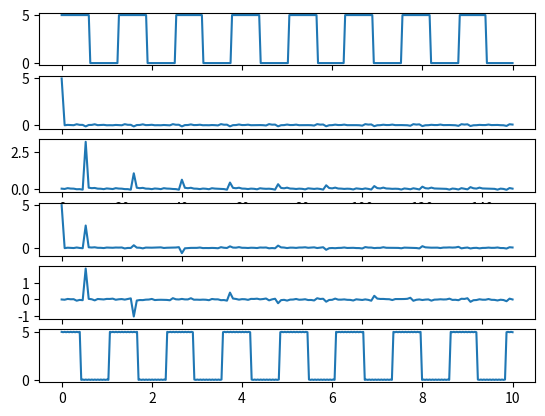

Write Python code to recreate this figure.
import matplotlib.pyplot as plt
import numpy as np
from scipy import signal

def fourierCoeffs(sig,N):
    result = []
    T = len(sig)
    t = np.arange(T)
    for n in range(N+1):
        an = 2/T*(sig * np.cos(2*np.pi*n*t/T)).sum()
        bn = 2/T*(sig * np.sin(2*np.pi*n*t/T)).sum()
        result.append((an, bn))
    return np.array(result)

def reconstruct(P, anbn):
    result = 0
    t = np.arange(P)
    for n, (a, b) in enumerate(anbn):
        if n == 0:
            a = a/2
        result = result + a*np.cos(2*np.pi*n*t/P) + b * np.sin(2*np.pi*n*t/P)
    return result

def plotA(anbn):
    A =[]
    for n, (a, b) in enumerate(anbn):
        A.append(a)
    return A

def plotB(anbn):
    B =[]
    for n, (a, b) in enumerate(anbn):
        B.append(b)
    return B

fs = 300
t_period = np.linspace(0,10,fs)

sig = 2.5*(1+signal.square((t_period*5),0.5)) #substitute your required signal
plt.subplot(611)
plt.plot(t_period,sig)

harmonics = 150 #adjust this for approximations, don't go above fs/2
coeffs = fourierCoeffs(sig,harmonics)

h = np.arange(0,harmonics+1)

reqSignal = reconstruct(len(sig),coeffs)

plt.subplot(612)
plt.plot(plotA(coeffs))

shift = 2.5*(1+signal.square((t_period*5)+1,0.5))

plt.subplot(613)
plt.plot(plotB(coeffs))

shiftCoeffs = fourierCoeffs(shift,harmonics)
shiftedSignal = reconstruct(len(shift),shiftCoeffs)

plt.subplot(614)
plt.plot(plotA(shiftCoeffs))

plt.subplot(615)
plt.plot(plotB(shiftCoeffs))

plt.subplot(616)
plt.plot(t_period,shiftedSignal)

plt.show()